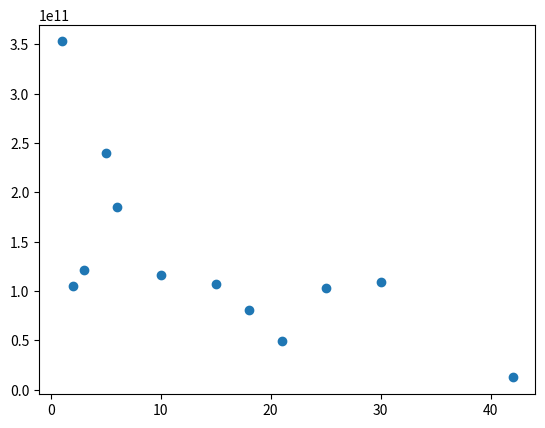

Python code for this plot:
import matplotlib.pyplot as plt

arr = {1: 0.009, 110: 0.051, 121: 0.048, 122500: 0.171, 15: 0.024, 15400: 0.11, 18: 0.032, 1892: 0.083,
       1936: 0.085, 2: 0.009, 231: 0.057, 242: 0.057, 245000: 0.257, 25: 0.032, 30: 0.032, 30625: 0.123,
       36: 0.04, 3828: 0.091, 3872: 0.089, 4: 0.016, 462: 0.066, 484: 0.066, 490000: 0.598, 50: 0.04,
       6: 0.016, 60: 0.04, 61250: 0.141, 66: 0.048, 7656: 0.097, 7744: 0.1, 9: 0.024, 946: 0.074,
       968: 0.074}

# exploreCountsByArea = {1: 109579997403, 1000: 682786551, 1003: 239738387, 1007: 225205988, 1008: 4910090402,
#                        1012: 2870622835, 1014: 1080701099, 1020: 590241982, 1024: 4278012095, 110: 2211077208,
#                        114: 1604722088, 117: 2311906848, 119: 7590371844, 12: 28943666762, 120: 8260987978,
#                        121: 1403214364, 126: 22750612186, 128: 14988715391, 130815: 1846763174,
#                        130900: 1804058925, 14: 25858253917, 15: 37337119356, 16: 59364387233,
#                        16212: 315767139, 16245: 359723639, 16269: 1133100998, 16281: 449851151,
#                        16289: 1564517187, 16317: 1633132162, 16318: 466367739, 16320: 579340168,
#                        16368: 559484106, 1988: 240565706, 1992: 242353714, 1995: 1053234287, 1998: 620422105,
#                        2: 127820908478, 2000: 648525071, 2001: 673235351, 2006: 1064374157, 2010: 526087357,
#                        2016: 1327010127, 2024: 2119439535, 2028: 280380507, 2030: 3721463852,
#                        2040: 1210363095, 2044: 802045472, 2047: 251597618, 2048: 2506293873, 22: 1069256543,
#                        232: 974075754, 234: 3817554975, 240: 7440454665, 242: 6750412473, 243: 4534113849,
#                        247: 3629920038, 248: 153178042, 250: 1055498666, 252: 9494220560, 253: 2170750697,
#                        255: 582627246, 256: 8548090933, 27: 24950158003, 28: 24749205665, 3: 55948768726,
#                        30: 11128140641, 32: 46624038646, 32640: 1605735865, 32718: 591584604,
#                        32725: 1988916185, 3996: 1735600924, 4: 127501346987, 4018: 619948878, 4032: 933899362,
#                        4047: 504609890, 4048: 265896152, 4050: 365596663, 4064: 808713956, 4066: 541699650,
#                        4070: 253312902, 4085: 128736812, 4087: 538976687, 4089: 856011768, 4092: 772589433,
#                        4094: 293582335, 4095: 1642988446, 4096: 1745220962, 473: 484189258, 480: 311015387,
#                        481: 490498909, 484: 1024751696, 486: 1165313305, 490: 3960684276, 490000: 6206279318,
#                        493: 4136048256, 494: 536263197, 495: 407272387, 496: 593755054, 5: 24016728480,
#                        500: 1076134095, 504: 8090970088, 506: 1363592451, 507: 513610845, 510: 4166426864,
#                        512: 5799701448, 52: 10515398333, 55: 20220260113, 56: 10439796368, 6: 14571497572,
#                        60: 25872789385, 63: 11034267851, 64: 17721389776, 65415: 1206268866, 65514: 811225535,
#                        8: 130422270228, 8046: 423782473, 8050: 1664214551, 8134: 296972342, 8176: 331386691,
#                        8178: 1343772875, 8184: 431476478, 8190: 648930393, 8192: 2360078856, 969: 307806380,
#                        972: 1063318033, 976: 383602315, 980: 976031961, 984: 476206018, 986: 294427641,
#                        987: 1237218025, 988: 1513572413, 989: 205699944, 990: 3206789417, 999: 756950576}

exploreCountsByArea = {1: 6282, 10: 716, 105: 64, 110: 23, 121: 403, 122500: 10, 14700: 6, 15: 681,
                       15400: 26, 1750: 6, 18: 403, 1925: 94, 2: 1783, 21: 230, 215: 12, 220: 9,
                       231: 65, 242: 232, 245000: 8, 25: 481, 3: 2194, 30: 527, 30100: 8, 30800: 13,
                       3500: 3, 3850: 65, 42: 48, 435: 14, 473: 89, 484: 119, 490000: 8, 5: 2199,
                       55: 682, 6: 1772, 60900: 14, 63: 43, 7000: 5, 7700: 39, 875: 8, 957: 142}

exploreRequestTimeByArea = {1: 352982214073, 10: 116575394718, 105: 21116116618, 110: 6542335921,
                            121: 129819480075, 122500: 2325017773, 14700: 2963266370, 15: 107455254122,
                            15400: 8538146170, 1750: 2721561478, 18: 81009205612, 1925: 39838295221,
                            2: 105499372308, 21: 49965692495, 215: 3720755481, 220: 3348872052,
                            231: 27803056066, 242: 85347211672, 245000: 1919559344, 25: 103019080180,
                            3: 120979423334, 30: 108804801584, 30100: 3047326657, 30800: 3395292033,
                            3500: 1835516995, 3850: 26940897905, 42: 12528962910, 435: 5371727408,
                            473: 41339740276, 484: 42037600871, 490000: 5402098689, 5: 239654874765,
                            55: 182129938514, 6: 185425764828, 60900: 3458476108, 63: 12576087525,
                            7000: 2468000190, 7700: 15644089585, 875: 4014467837, 957: 57408068090}

exploreAvgRequestTimeByArea = {1: 0.009, 110: 0.051, 121: 0.048, 122500: 0.21, 15: 0.024, 15400: 0.107,
                               18: 0.032, 1892: 0.083, 1936: 0.082, 2: 0.009, 231: 0.056, 242: 0.057,
                               245000: 0.292, 25: 0.031, 30: 0.032, 30625: 0.121, 36: 0.04, 3828: 0.09,
                               3872: 0.09, 4: 0.016, 462: 0.064, 484: 0.066, 490000: 0.664, 50: 0.041,
                               6: 0.016, 60: 0.04, 61250: 0.139, 66: 0.048, 7656: 0.097, 7744: 0.101,
                               9: 0.024, 946: 0.074, 968: 0.074}

treasuresDepthAvg = {
    1: 4,
    2: 9,
    3: 15,
    4: 23,
    5: 27,
    6: 30,
    7: 33,
    8: 35,
    9: 37,
    10: 38
}
treasuresDepthMin = {
    1: 3,
    2: 7,
    3: 12,
    4: 18,
    5: 21,
    6: 23,
    7: 25,
    8: 27,
    9: 28,
    10: 29
}

treasures = [[6, 24], [8, 35], [10, 47], [6, 36], [8, 38], [10, 29], [10, 33], [9, 42], [9, 35],
             [3, 16], [6, 27], [9, 46], [6, 23], [6, 27], [3, 15], [4, 27], [3, 14], [4, 22],
             [4, 19], [3, 17], [7, 29], [4, 27], [5, 26], [7, 39], [4, 28], [4, 25], [4, 19],
             [5, 27], [3, 14], [10, 39], [3, 17], [4, 27], [8, 32], [6, 29], [3, 12], [8, 28],
             [6, 37], [3, 13], [4, 18], [9, 33], [10, 44], [7, 29], [7, 37], [5, 25], [3, 12],
             [10, 33], [9, 30], [8, 29], [5, 22], [4, 26], [10, 31], [3, 17], [6, 36], [10, 41],
             [3, 18], [8, 37], [4, 19], [5, 31], [9, 30], [8, 42], [6, 24], [4, 25], [3, 13],
             [6, 25], [4, 21], [9, 32], [3, 18], [6, 27], [3, 14], [10, 46], [3, 18], [10, 33],
             [5, 26], [4, 28], [7, 35], [4, 25], [3, 18], [3, 15], [4, 25], [5, 25], [5, 25],
             [3, 17], [7, 37], [8, 31], [9, 41], [10, 34], [4, 19], [6, 33], [10, 44], [4, 27],
             [7, 36], [4, 24], [3, 18], [7, 30], [6, 34], [8, 36], [4, 28], [5, 29], [9, 41],
             [9, 30]]

# treasures = [[1, 4], [2, 9], [3, 17], [4, 24], [5, 29], [6, 35], [7, 30], [8, 35], [9, 35], [10, 29]]

if __name__ == '__main__':
    # print(np.mean(arr))
    # print(np.std(arr))
    # print(np.max(arr))
    # print(np.min(arr))
    # print(np.sum(arr))
    #
    # arr = np.sort(arr)

    # treasuresDepthDeviance = []
    #
    # for t in treasures:
    #     t_ = t[1] / treasuresDepthMin[t[0]]
    #     treasuresDepthDeviance.append(t_)

    lists = sorted(exploreRequestTimeByArea.items())  # sorted by key, return a list of tuples
    lists = lists[:12]

    x, y = zip(*lists)  # unpack a list of pairs into two tuples

    plt.scatter(x, y)

    plt.show()
